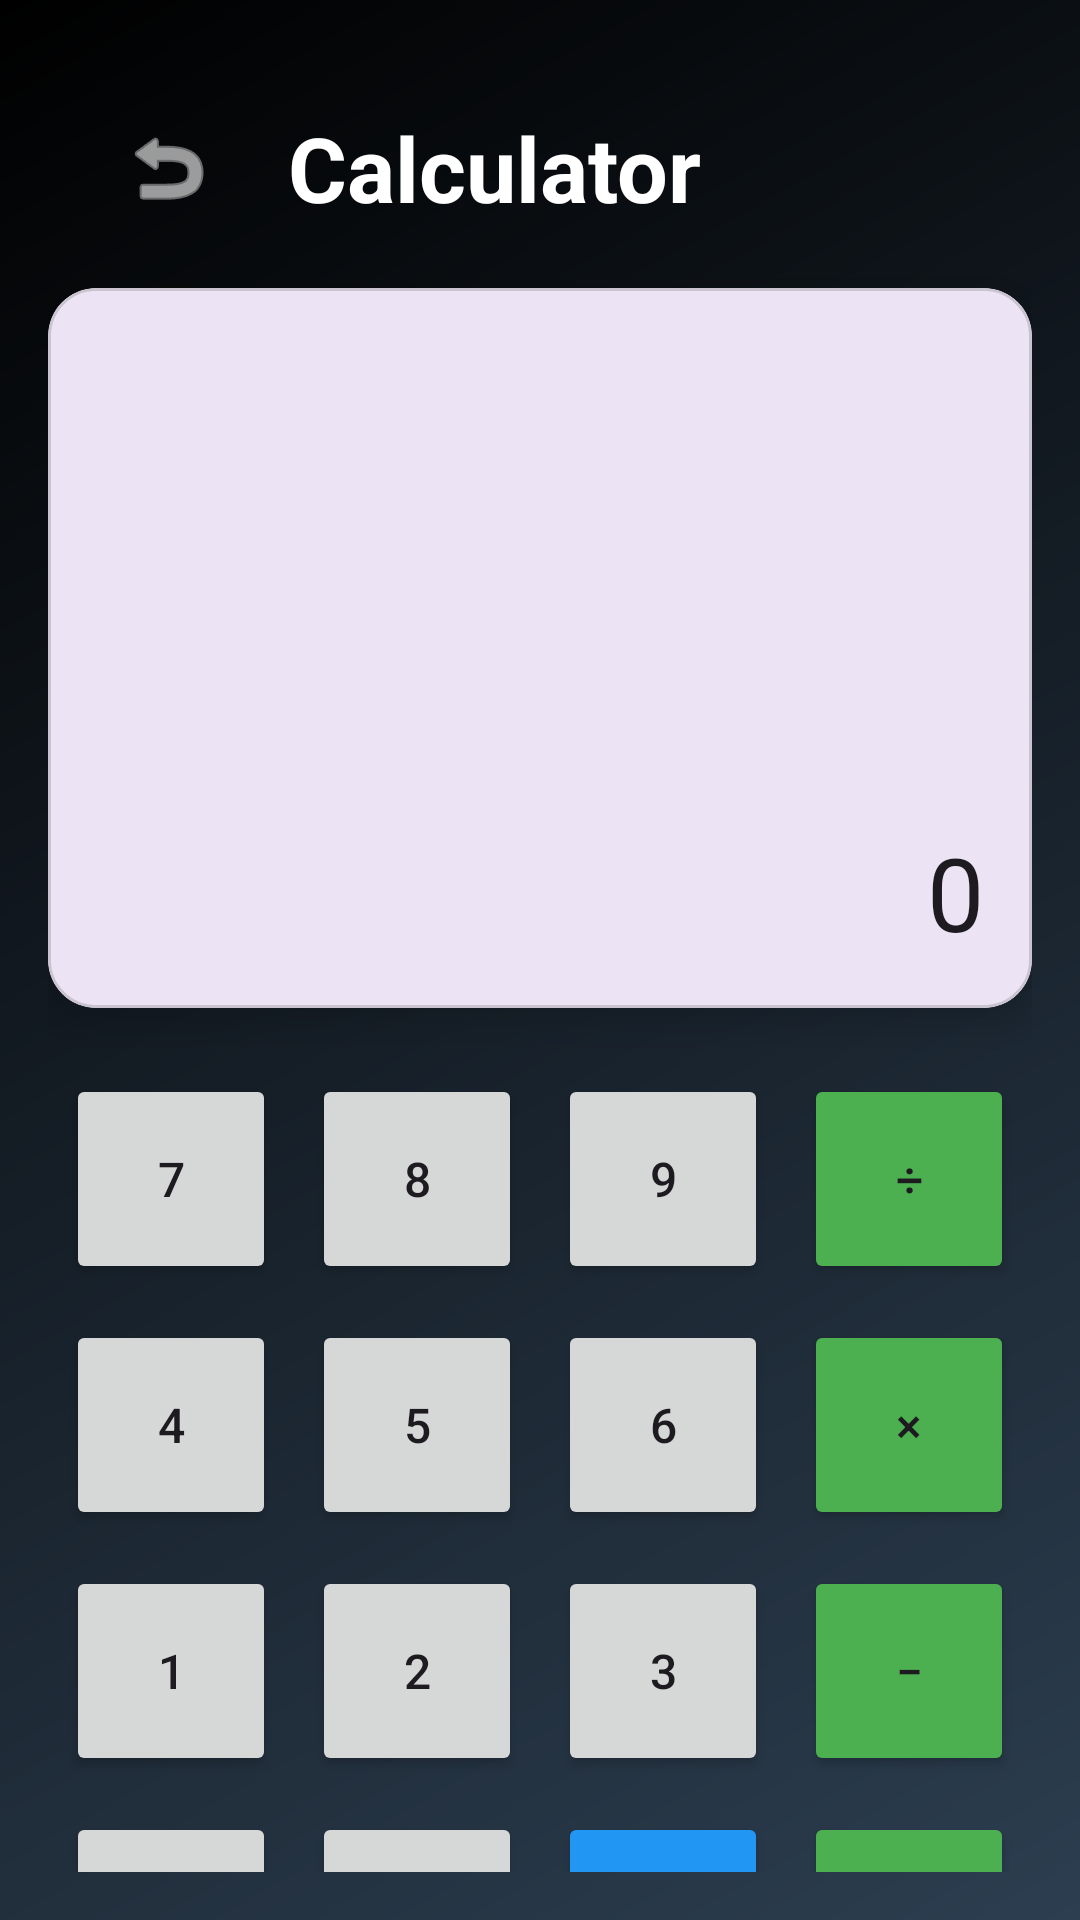

Reconstruct the res/layout file that produces this screen, plus the resources it refers to.
<!-- AndroidManifest.xml: application theme Theme.CurrencyConverter -->
<!-- res/layout/fragment_calculator.xml -->
<?xml version="1.0" encoding="utf-8"?>
<LinearLayout xmlns:android="http://schemas.android.com/apk/res/android"
    xmlns:app="http://schemas.android.com/apk/res-auto"
    android:orientation="vertical"
    android:layout_width="match_parent"
    android:layout_height="match_parent"
    android:padding="16dp"
    android:background="@drawable/bg_gradient"
    >
    <LinearLayout
        android:layout_width="match_parent"
        android:layout_height="wrap_content"
        android:orientation="horizontal"
        android:padding="16dp"
        android:gravity="center_vertical">

        <ImageButton
            android:id="@+id/btnBack"
            android:layout_width="48dp"
            android:layout_height="48dp"
            android:padding="12dp"
            android:clickable="true"
            android:focusable="true"
            android:background="?attr/selectableItemBackgroundBorderless"
            android:src="@android:drawable/ic_menu_revert"
            app:tint="#FFFFFF" />

        <TextView
            android:layout_width="wrap_content"
            android:layout_height="wrap_content"
            android:layout_marginStart="16dp"
            android:text="Calculator"
            android:textColor="#FFFFFF"
            android:textSize="30sp"
            android:textStyle="bold" />
    </LinearLayout>

    
    <com.google.android.material.card.MaterialCardView
        android:layout_width="match_parent"
        android:layout_height="240dp"
        app:cardCornerRadius="16dp"
        app:cardElevation="8dp"
        android:layout_marginBottom="16dp">

        <TextView
            android:id="@+id/inputText"
            android:layout_width="match_parent"
            android:layout_height="match_parent"
            android:gravity="end|bottom"
            android:text="0"
            android:textSize="34sp"
            android:padding="16dp"
            android:textColor="?attr/colorOnBackground"/>
    </com.google.android.material.card.MaterialCardView>

    
    <GridLayout
        android:layout_width="match_parent"
        android:layout_height="wrap_content"
        android:columnCount="4"
        android:rowCount="5">

        
        <Button android:id="@+id/btn7" android:text="7" style="@style/CalcBtn"/>
        <Button android:id="@+id/btn8" android:text="8" style="@style/CalcBtn"/>
        <Button android:id="@+id/btn9" android:text="9" style="@style/CalcBtn"/>
        <Button android:id="@+id/btnDivide" android:text="÷" style="@style/CalcBtn" android:backgroundTint="#4CAF50"/>

        
        <Button android:id="@+id/btn4" android:text="4" style="@style/CalcBtn"/>
        <Button android:id="@+id/btn5" android:text="5" style="@style/CalcBtn"/>
        <Button android:id="@+id/btn6" android:text="6" style="@style/CalcBtn"/>
        <Button android:id="@+id/btnMultiply" android:text="×" style="@style/CalcBtn" android:backgroundTint="#4CAF50"/>

        
        <Button android:id="@+id/btn1" android:text="1" style="@style/CalcBtn"/>
        <Button android:id="@+id/btn2" android:text="2" style="@style/CalcBtn"/>
        <Button android:id="@+id/btn3" android:text="3" style="@style/CalcBtn"/>
        <Button android:id="@+id/btnMinus" android:text="−" style="@style/CalcBtn" android:backgroundTint="#4CAF50"/>

        
        <Button android:id="@+id/btn0" android:text="0" style="@style/CalcBtn"/>
        <Button android:id="@+id/btnDot" android:text="." style="@style/CalcBtn"/>
        <Button android:id="@+id/btnEquals" android:text="=" style="@style/CalcBtn" android:backgroundTint="#2196F3"/>
        <Button android:id="@+id/btnPlus" android:text="+" style="@style/CalcBtn" android:backgroundTint="#4CAF50"/>

        
        <Button
            android:id="@+id/btnClear"
            android:text="C"
            android:layout_width="match_parent"
            android:layout_height="60dp"
            android:layout_columnSpan="4"
            android:layout_marginTop="10dp"
            android:textStyle="bold"
            android:backgroundTint="#F44336"/>
    </GridLayout>

</LinearLayout>
<!-- resources referenced by this layout -->
<resources>
  <!-- drawable bg_gradient (drawable) -->
  <?xml version="1.0" encoding="utf-8"?>
  <shape xmlns:android="http://schemas.android.com/apk/res/android"
      android:shape="rectangle">
      <gradient
          android:startColor="#2C3E50"
          android:endColor="#000000"
          android:angle="135" />
  </shape>
  <style name="CalcBtn">
          <item name="android:layout_width">0dp</item>
          <item name="android:layout_height">70dp</item>
          <item name="android:layout_columnWeight">1</item>
          <item name="android:layout_margin">6dp</item>
          <item name="android:textSize">16sp</item>
      </style>
  <style name="Theme.CurrencyConverter" parent="Base.Theme.CurrencyConverter" />
  <style name="Base.Theme.CurrencyConverter" parent="Theme.Material3.DayNight.NoActionBar">
          
          
      </style>
</resources>
